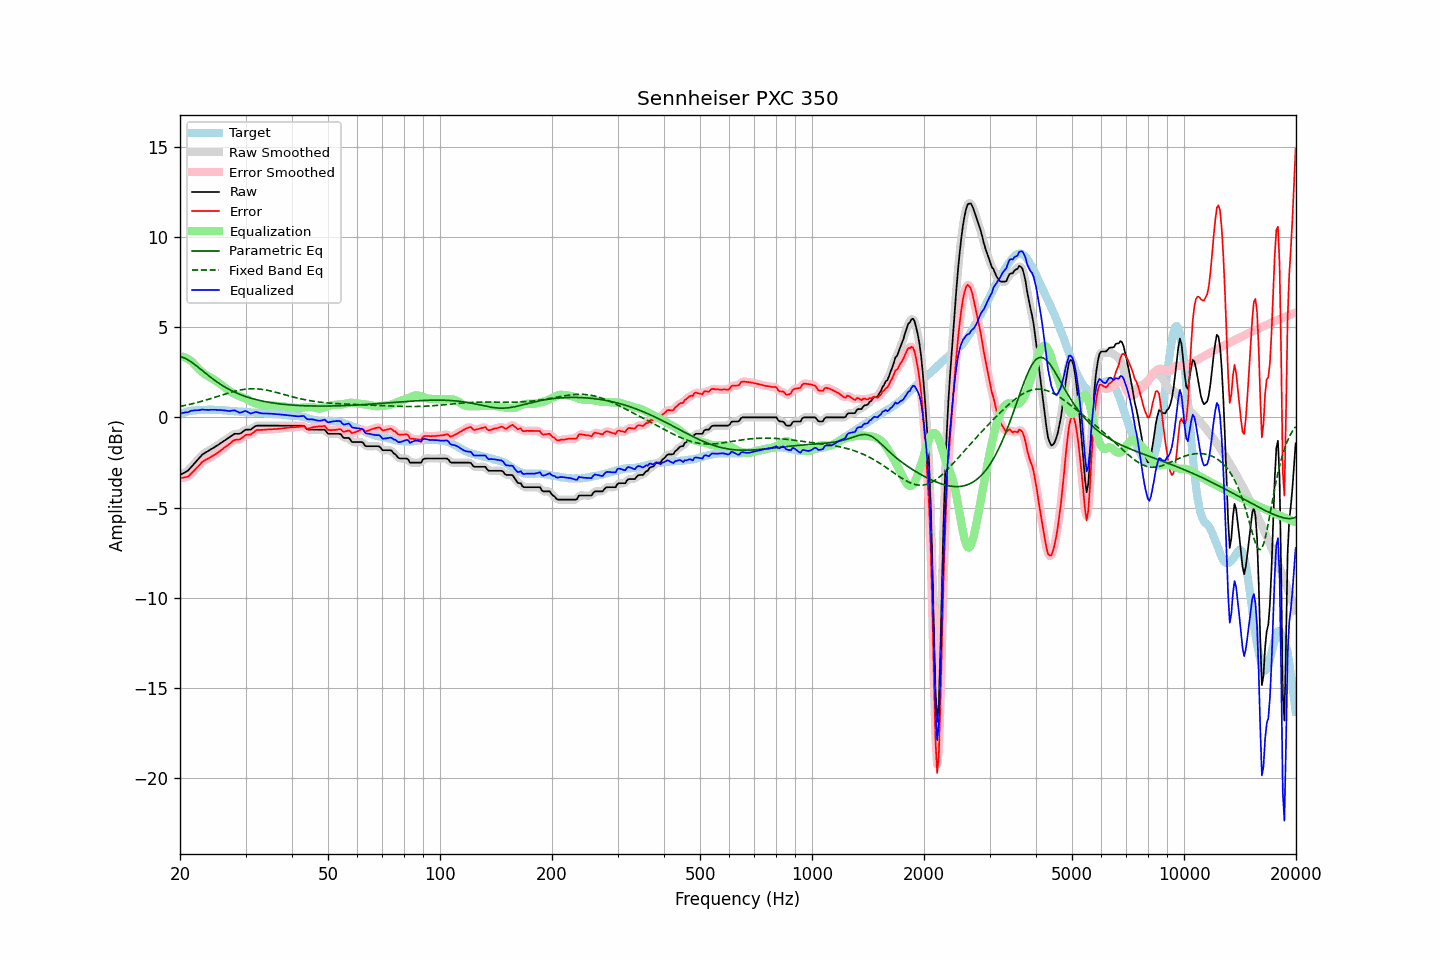

Data behind this chart, as committed beside it:
frequency, raw, error, smoothed, error_smoothed, equalization, parametric_eq, fixed_band_eq, equalized_raw, equalized_smoothed, target
20.00, -3.19, -3.37, -3.18, -3.36, 3.38, 3.37, 0.61, 0.19, 0.20, 0.18
20.20, -3.14, -3.36, -3.15, -3.36, 3.37, 3.35, 0.62, 0.23, 0.22, 0.22
20.40, -3.10, -3.35, -3.10, -3.35, 3.35, 3.32, 0.64, 0.25, 0.25, 0.25
20.61, -3.05, -3.33, -3.05, -3.33, 3.32, 3.28, 0.66, 0.27, 0.27, 0.27
20.81, -3.00, -3.30, -3.00, -3.31, 3.28, 3.23, 0.68, 0.28, 0.28, 0.31
21.02, -2.95, -3.28, -2.94, -3.27, 3.23, 3.18, 0.70, 0.28, 0.30, 0.33
21.23, -2.85, -3.20, -2.85, -3.20, 3.18, 3.13, 0.72, 0.33, 0.33, 0.35
21.44, -2.75, -3.11, -2.75, -3.12, 3.11, 3.07, 0.74, 0.37, 0.36, 0.36
21.66, -2.65, -3.03, -2.65, -3.02, 3.03, 3.01, 0.76, 0.38, 0.38, 0.37
21.87, -2.55, -2.93, -2.55, -2.93, 2.94, 2.94, 0.78, 0.39, 0.39, 0.38
22.09, -2.45, -2.84, -2.45, -2.84, 2.84, 2.87, 0.81, 0.39, 0.39, 0.39
22.31, -2.35, -2.75, -2.35, -2.75, 2.74, 2.80, 0.83, 0.40, 0.39, 0.40
22.54, -2.25, -2.65, -2.25, -2.65, 2.65, 2.73, 0.85, 0.40, 0.41, 0.40
22.76, -2.15, -2.55, -2.15, -2.55, 2.57, 2.65, 0.88, 0.42, 0.42, 0.40
22.99, -2.05, -2.45, -2.06, -2.47, 2.49, 2.58, 0.90, 0.44, 0.43, 0.40
23.22, -2.00, -2.41, -1.99, -2.40, 2.42, 2.51, 0.93, 0.42, 0.43, 0.41
23.45, -1.94, -2.35, -1.94, -2.35, 2.36, 2.44, 0.96, 0.42, 0.42, 0.41
23.69, -1.89, -2.31, -1.89, -2.31, 2.30, 2.36, 0.98, 0.41, 0.41, 0.42
23.92, -1.84, -2.26, -1.84, -2.26, 2.25, 2.29, 1.01, 0.41, 0.41, 0.42
24.16, -1.78, -2.21, -1.78, -2.21, 2.20, 2.22, 1.04, 0.42, 0.42, 0.43
24.40, -1.73, -2.16, -1.73, -2.16, 2.15, 2.16, 1.06, 0.42, 0.42, 0.43
24.65, -1.68, -2.10, -1.68, -2.10, 2.10, 2.09, 1.09, 0.42, 0.42, 0.42
24.89, -1.62, -2.04, -1.62, -2.04, 2.04, 2.02, 1.12, 0.42, 0.42, 0.42
25.14, -1.57, -1.99, -1.57, -1.98, 1.98, 1.96, 1.15, 0.41, 0.41, 0.42
25.39, -1.51, -1.92, -1.51, -1.92, 1.92, 1.90, 1.18, 0.41, 0.41, 0.41
25.65, -1.45, -1.86, -1.45, -1.85, 1.85, 1.84, 1.21, 0.40, 0.40, 0.41
25.91, -1.39, -1.79, -1.39, -1.79, 1.79, 1.78, 1.24, 0.40, 0.40, 0.40
26.16, -1.33, -1.72, -1.33, -1.72, 1.72, 1.73, 1.26, 0.39, 0.39, 0.39
26.43, -1.27, -1.66, -1.27, -1.65, 1.65, 1.68, 1.29, 0.38, 0.38, 0.39
26.69, -1.21, -1.58, -1.21, -1.59, 1.58, 1.62, 1.32, 0.37, 0.37, 0.37
26.96, -1.15, -1.52, -1.15, -1.52, 1.51, 1.58, 1.35, 0.36, 0.36, 0.37
27.23, -1.09, -1.45, -1.09, -1.45, 1.44, 1.53, 1.37, 0.35, 0.36, 0.36
27.50, -1.02, -1.38, -1.02, -1.38, 1.39, 1.48, 1.40, 0.37, 0.37, 0.36
27.77, -0.96, -1.30, -0.96, -1.31, 1.34, 1.44, 1.42, 0.38, 0.38, 0.34
28.05, -0.91, -1.25, -0.92, -1.26, 1.30, 1.40, 1.45, 0.39, 0.38, 0.34
28.33, -0.91, -1.24, -0.91, -1.24, 1.25, 1.36, 1.47, 0.34, 0.34, 0.33
28.62, -0.91, -1.23, -0.91, -1.23, 1.21, 1.32, 1.49, 0.30, 0.30, 0.32
28.90, -0.91, -1.23, -0.90, -1.22, 1.17, 1.28, 1.51, 0.26, 0.27, 0.32
29.19, -0.87, -1.18, -0.86, -1.18, 1.14, 1.25, 1.53, 0.27, 0.28, 0.31
29.48, -0.80, -1.12, -0.80, -1.11, 1.11, 1.21, 1.54, 0.31, 0.31, 0.32
29.78, -0.73, -1.04, -0.74, -1.04, 1.07, 1.18, 1.55, 0.34, 0.34, 0.31
30.08, -0.68, -0.98, -0.69, -0.99, 1.03, 1.15, 1.56, 0.35, 0.34, 0.30
30.38, -0.68, -0.96, -0.68, -0.97, 0.99, 1.12, 1.57, 0.31, 0.30, 0.28
30.68, -0.68, -0.96, -0.68, -0.96, 0.94, 1.09, 1.58, 0.26, 0.26, 0.28
30.99, -0.68, -0.95, -0.66, -0.94, 0.89, 1.07, 1.58, 0.21, 0.23, 0.27
31.30, -0.61, -0.88, -0.61, -0.88, 0.85, 1.04, 1.59, 0.24, 0.24, 0.27
31.61, -0.55, -0.82, -0.55, -0.81, 0.81, 1.01, 1.59, 0.26, 0.26, 0.27
31.93, -0.48, -0.74, -0.49, -0.75, 0.78, 0.99, 1.58, 0.30, 0.28, 0.26
32.24, -0.46, -0.70, -0.46, -0.71, 0.75, 0.97, 1.58, 0.29, 0.28, 0.24
32.57, -0.46, -0.70, -0.45, -0.69, 0.72, 0.95, 1.57, 0.26, 0.26, 0.24
32.89, -0.46, -0.70, -0.46, -0.69, 0.70, 0.93, 1.56, 0.24, 0.24, 0.24
33.22, -0.46, -0.69, -0.46, -0.69, 0.68, 0.91, 1.55, 0.22, 0.22, 0.23
33.55, -0.46, -0.69, -0.46, -0.69, 0.67, 0.89, 1.54, 0.21, 0.21, 0.23
33.89, -0.46, -0.68, -0.46, -0.68, 0.67, 0.87, 1.52, 0.21, 0.21, 0.22
34.23, -0.46, -0.68, -0.46, -0.67, 0.67, 0.85, 1.51, 0.21, 0.21, 0.22
34.57, -0.46, -0.67, -0.46, -0.67, 0.67, 0.84, 1.49, 0.21, 0.21, 0.21
34.92, -0.46, -0.66, -0.46, -0.66, 0.67, 0.82, 1.47, 0.21, 0.21, 0.20
35.27, -0.46, -0.66, -0.46, -0.66, 0.66, 0.81, 1.45, 0.20, 0.20, 0.20
35.62, -0.46, -0.65, -0.46, -0.65, 0.65, 0.80, 1.43, 0.19, 0.19, 0.19
35.97, -0.46, -0.65, -0.46, -0.65, 0.65, 0.78, 1.40, 0.19, 0.19, 0.19
... 635 more rows
